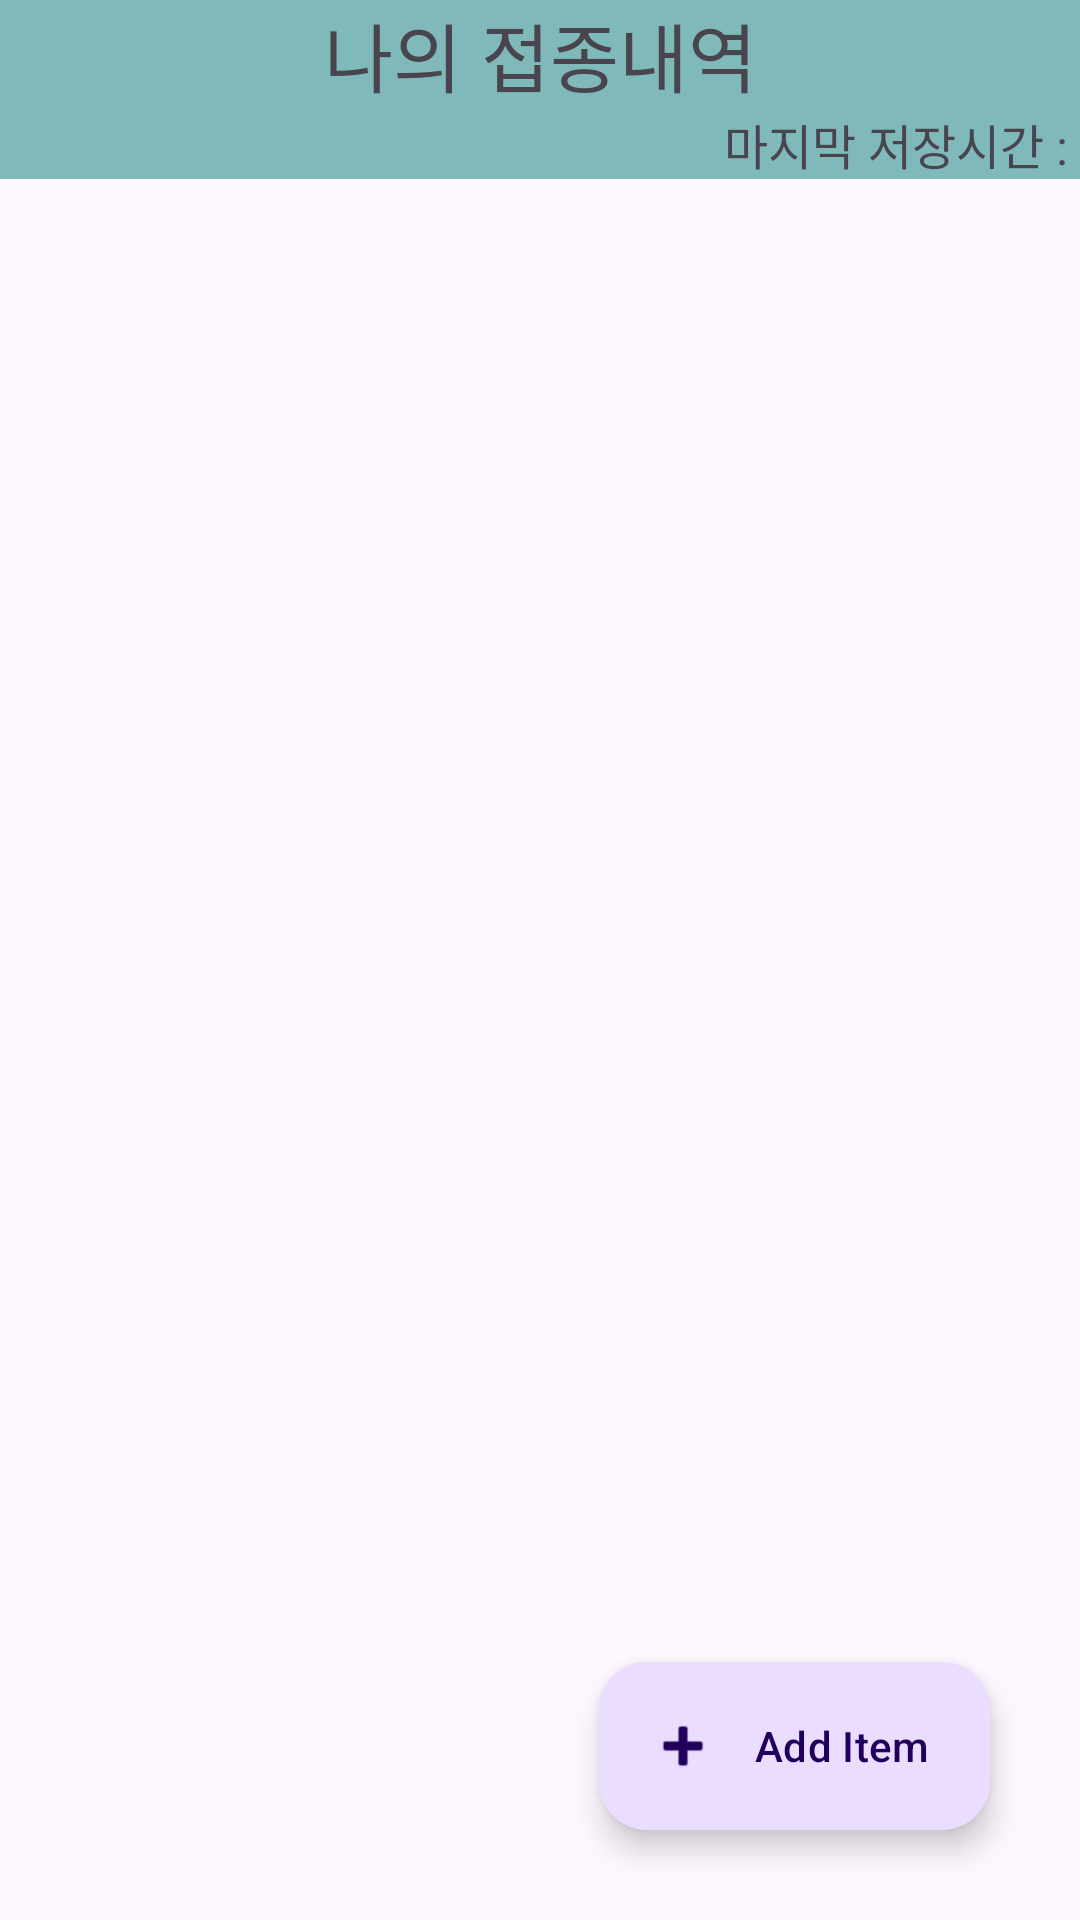

Write the Android layout XML for this screen, with the resource values it uses.
<!-- AndroidManifest.xml: application theme Theme.Vaccination -->
<!-- res/layout/activity_my_vac2.xml -->
<?xml version="1.0" encoding="utf-8"?>
<RelativeLayout xmlns:android="http://schemas.android.com/apk/res/android"
    xmlns:app="http://schemas.android.com/apk/res-auto"
    xmlns:tools="http://schemas.android.com/tools"
    android:layout_width="match_parent"
    android:layout_height="match_parent"
    tools:context=".MyVac2Activity">

    <LinearLayout
        android:layout_width="match_parent"
        android:layout_height="match_parent"
        android:orientation="vertical">
        <TextView
            android:layout_width="match_parent"
            android:layout_height="wrap_content"
            android:id="@+id/todoTitle"
            android:text="나의 접종내역"
            android:textSize="25dp"
            android:background="@color/darkblue"
            android:gravity="center_horizontal" />
        <TextView
            android:layout_width="match_parent"
            android:layout_height="wrap_content"
            android:text="마지막 저장시간 : "
            android:textSize="16dp"
            android:background="@color/darkblue"
            android:id="@+id/lastsaved"
            android:gravity="right" />
        <androidx.recyclerview.widget.RecyclerView
            android:id="@+id/recyclerView"
            android:layout_width="match_parent"
            android:layout_height="0dp"
            android:layout_weight="1" />
    </LinearLayout>


    
    <com.google.android.material.floatingactionbutton.ExtendedFloatingActionButton
        android:id="@+id/main_fab"
        android:layout_width="wrap_content"
        android:layout_height="wrap_content"
        android:layout_margin="30dp"
        app:icon="@android:drawable/ic_input_add"
        android:text="Add Item"
        android:layout_alignParentRight="true"
        android:layout_alignParentBottom="true"/>

</RelativeLayout>


    
<!-- resources referenced by this layout -->
<resources>
  <color name="darkblue">#80b9ba</color>
  <style name="Theme.Vaccination" parent="Base.Theme.Vaccination" />
  <style name="Base.Theme.Vaccination" parent="Theme.Material3.DayNight">
          
          
      </style>
</resources>
